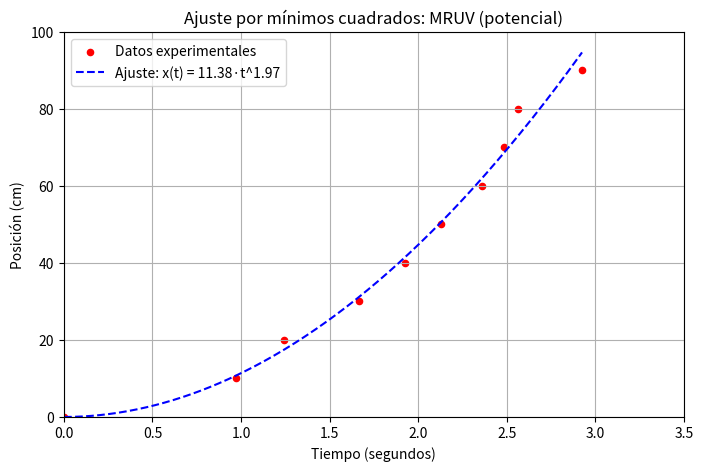

Recreate this plot in Python.
import numpy as np
import matplotlib.pyplot as plt

import numpy as np
import matplotlib.pyplot as plt

# Definir función de ajuste log-log
def ajuste_minimos_cuadrados(x, y):
    log_x = np.log(x)
    log_y = np.log(y)
    n = len(x)

    sum_x = np.sum(log_x)
    sum_y = np.sum(log_y)
    sum_xy = np.sum(log_x * log_y)
    sum_x2 = np.sum(log_x ** 2)

    b = (n * sum_xy - sum_x * sum_y) / (n * sum_x2 - sum_x ** 2)
    a_log = (sum_y - b * sum_x) / n
    a = np.exp(a_log)  # Deslogaritmamos a

    return a, b

# Datos del tiempo
tiempo_medido = [
    [0, 0, 0, 0, 0, 0, 0, 0, 0, 0],
    [0.94, 0.9, 0.9, 1.04, 1.12, 0.94, 0.97, 0.94, 1.06, 0.93],
    [1.2, 1.09, 1.31, 1.25, 1.16, 1.22, 1.38, 1.31, 1.25, 1.25],
    [1.72, 1.59, 1.81, 1.62, 1.6, 1.65, 1.72, 1.66, 1.62, 1.65],
    [1.82, 1.97, 1.9, 1.82, 1.97, 2.03, 2, 1.95, 1.85, 1.96],
    [2, 2.28, 2.06, 2.13, 2.28, 2.06, 2.31, 2.06, 2, 2.13],
    [2.31, 2.37, 2.34, 2.38, 2.41, 2.34, 2.38, 2.31, 2.34, 2.41],
    [2.47, 2.46, 2.5, 2.38, 2.56, 2.53, 2.47, 2.53, 2.53, 2.44],
    [2.5, 2.56, 2.32, 2.62, 2.6, 2.56, 2.63, 2.66, 2.62, 2.56],
    [2.84, 2.84, 2.97, 2.93, 2.94, 2.88, 2.97, 2.88, 3, 3]
]

posicion = np.array([0, 10, 20, 30, 40, 50, 60, 70, 80, 90])  # cm
tiempo_promedio = np.mean(tiempo_medido, axis=1)
std_tiempo = np.std(tiempo_medido, axis=1, ddof=1)

# Evitamos el cero (no puede hacerse log(0))
posicion_no_cero = posicion[1:]
tiempo_no_cero = tiempo_promedio[1:]

# Ajuste por mínimos cuadrados en escala log-log
a_tm, b_tm = ajuste_minimos_cuadrados(tiempo_no_cero, posicion_no_cero)

# Crear la gráfica de puntos
plt.figure(figsize=(8, 5))
plt.scatter(tiempo_promedio, posicion, color='red', label="Datos experimentales", s=20)

# Crear valores de tiempo desde muy cerca de 0
t_vals = np.linspace(0.001, max(tiempo_no_cero), 400)
x_fit = a_tm * t_vals ** b_tm

# Graficar curva ajustada
plt.plot(t_vals, x_fit, color='blue', linestyle='dashed', label=f"Ajuste: x(t) = {a_tm:.2f}·t^{b_tm:.2f}")

# Etiquetas y título
plt.xlabel("Tiempo (segundos)")
plt.ylabel("Posición (cm)")
plt.title("Ajuste por mínimos cuadrados: MRUV (potencial)")
plt.grid(True)
plt.legend()
plt.xlim(0, 3.5)
plt.ylim(0, 100)

plt.savefig('mi_grafica.png')
plt.show()


